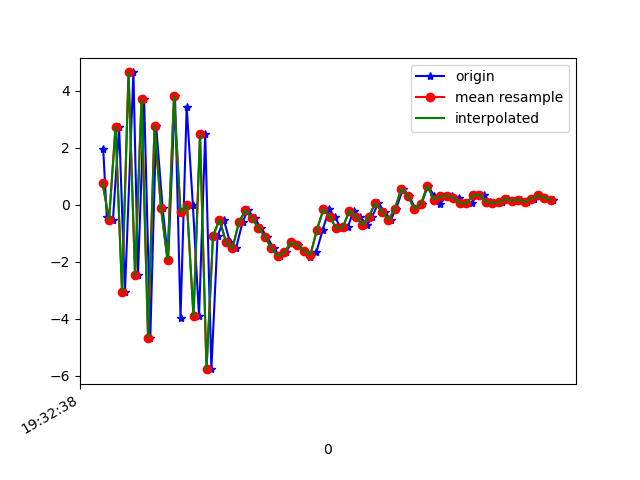

The file beside this chart, header and first rows:
1617737558462, 433195106684187, 1.964098, 0.25602007, -7.6851377
1617737558473, 433195125914957, -0.415, 0.1063, 6.756
1617737558492, 433195145145727, -0.5338, 0.3918, -9.554
1617737558511, 433195164376497, 2.731, 0.884, 6.371
1617737558529, 433195183607267, -3.055, -0.3347, -8.379
1617737558555, 433195202838037, 4.636, 1.659, 0.4213
1617737558569, 433195222068807, -2.475, 0.05577, -11.65
1617737558588, 433195241299577, 3.692, 1.389, 0.667
1617737558607, 433195260530347, -4.657, -0.5906, -3.914
1617737558625, 433195279761117, 2.749, 1.108, -6.893
1617737558645, 433195298991887, -0.1296, 1.566, 4.954
1617737558662, 433195318222657, -1.937, 1.187, -10.66
1617737558683, 433195337453427, 3.822, 2.069, 2.686
1617737558700, 433195356684197, -3.96, 0.3631, 0.8241
1617737558719, 433195375914967, 3.442, 1.749, -5.692
1617737558738, 433195395145737, -0.008607, 1.154, 8.508
1617737558757, 433195414376507, -3.913, 0.2715, -7.236
1617737558776, 433195433607277, 2.472, 1.253, 2.402
1617737558795, 433195452838047, -5.762, -2.146, 4.812
1617737558814, 433195472068817, -1.106, -3.864, 2.149
1617737558833, 433195491299587, -0.5179, -2.368, 8.41
1617737558852, 433195510530357, -1.305, -0.4498, 8.08
1617737558871, 433195529761127, -1.524, 1.239, 8.255
1617737558891, 433195548991897, -0.6046, 1.421, 8.399
1617737558907, 433195568222667, -0.1908, 0.9358, 8.486
1617737558928, 433195587453437, -0.475, 0.494, 8.043
1617737558948, 433195606684207, -0.8187, -0.2628, 7.146
1617737558966, 433195625914977, -1.123, -0.9466, 6.272
1617737558987, 433195645145747, -1.529, -1, 5.01
1617737559005, 433195664376517, -1.813, -0.09077, 3.362
1617737559024, 433195683607287, -1.659, 0.1376, 2.701
1617737559043, 433195702838057, -1.317, -0.1396, 2.04
1617737559062, 433195722068827, -1.415, -1.308, 1.96
1617737559081, 433195741299597, -1.616, -0.974, 1.155
1617737559100, 433195760530367, -1.846, 0.3272, -0.7925
1617737559118, 433195779761137, -1.664, 1.075, -2.691
1617737559138, 433195799123548, -0.8698, 0.6069, -3.249
1617737559157, 433195818354318, -0.1636, 0.0187, -3.121
1617737559176, 433195837585088, -0.4437, -0.3092, -2.49
1617737559194, 433195856815858, -0.8301, 0.6272, -3.175
1617737559215, 433195876046628, -0.7798, 1.118, -4.007
1617737559233, 433195895277398, -0.2041, 1.564, -4.733
1617737559252, 433195914508168, -0.4211, 1.741, -4.742
1617737559274, 433195933738938, -0.7138, 1.302, -3.866
1617737559290, 433195952969708, -0.4128, 0.7912, -2.804
1617737559309, 433195972200478, 0.05507, 0.5184, -1.843
1617737559328, 433195991431248, -0.2435, 0.5111, -1.68
1617737559347, 433196010662018, -0.5271, 1.414, -2.209
1617737559364, 433196029892788, -0.1328, 2.425, -2.576
1617737559385, 433196049123558, 0.5644, 1.838, -0.9765
1617737559404, 433196068354328, 0.3017, 0.1276, 0.399
1617737559423, 433196087585098, -0.1383, -0.4092, 0.4032
1617737559442, 433196106815868, 0.02685, 0.3343, -0.00621
1617737559461, 433196126046638, 0.6562, 1.355, -0.04813
1617737559481, 433196145277408, 0.3233, 1.176, 0.6673
1617737559499, 433196164508178, 0.04117, 0.1242, 0.9764
1617737559519, 433196183738948, 0.292, -0.2882, 1.063
1617737559537, 433196202969718, 0.3102, 0.216, 0.5718
1617737559557, 433196222200488, 0.2316, 0.7226, 0.3279
1617737559579, 433196241431258, 0.04844, 1.078, 0.6468
1617737559596, 433196260662028, 0.04971, 0.2503, 0.6736
... 13 more rows
